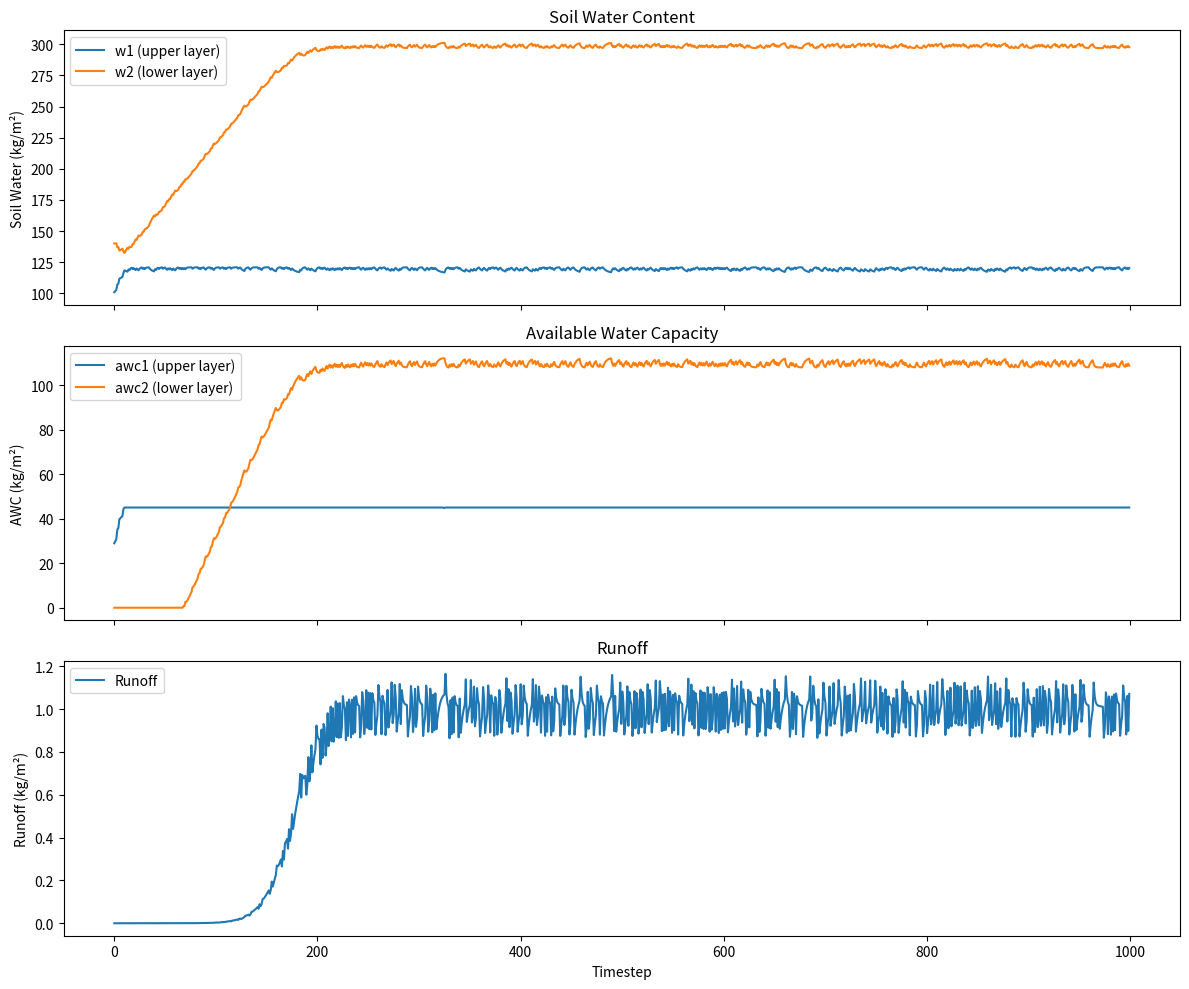
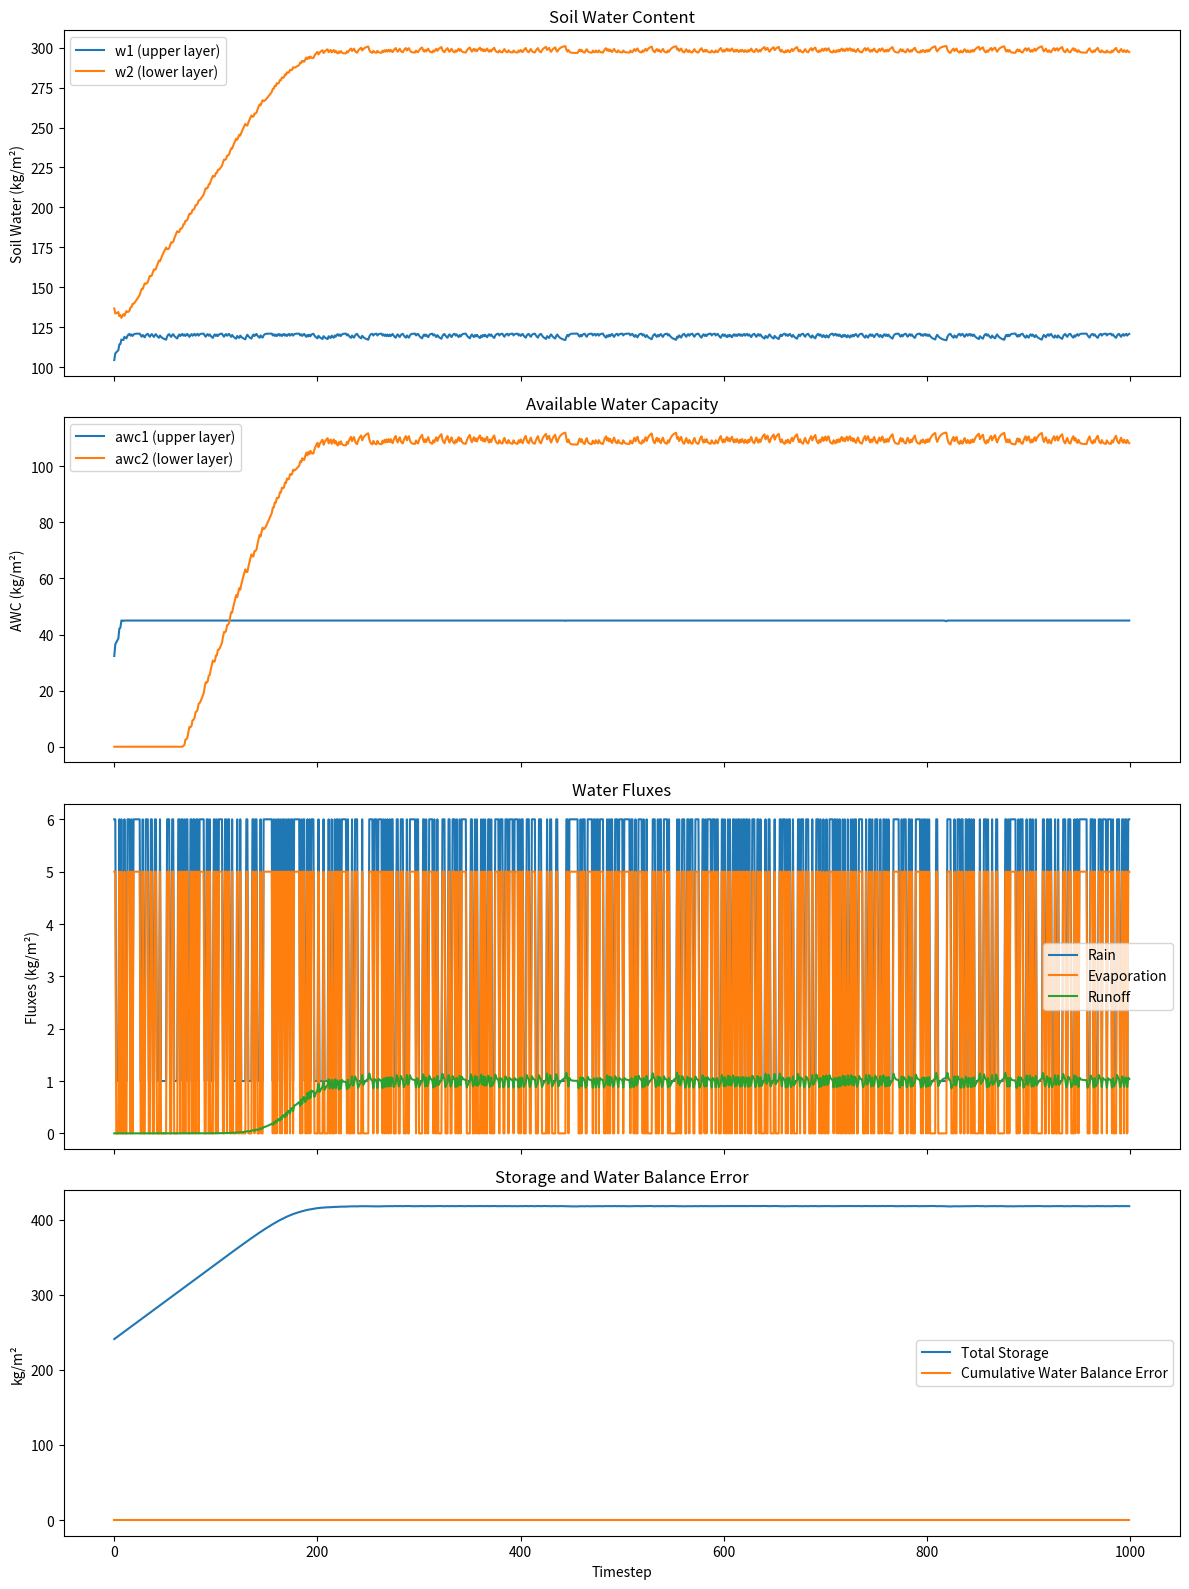

Write Python code to recreate these figures, in order.
# ! Copyright 2017- LabTerra

# !     This program is free software: you can redistribute it and/or modify
# !     it under the terms of the GNU General Public License as published by
# !     the Free Software Foundation, either version 3 of the License, or
# !     (at your option) any later version.)

# !     This program is distributed in the hope that it will be useful,
# !     but WITHOUT ANY WARRANTY; without even the implied warranty of
# !     MERCHANTABILITY or FITNESS FOR A PARTICULAR PURPOSE.  See the
# !     GNU General Public License for more details.

# !     You should have received a copy of the GNU General Public License
# !     along with this program.  If not, see <http://www.gnu.org/licenses/>.

# [redacted]

import warnings
from math import log as ln
# from numba import jit
# import caete_module as caete_mod


def rwarn(txt='RuntimeWarning'):
    """Raise a runtime warning with the given text.

    Args:
        txt (str): The warning message to display. Defaults to 'RuntimeWarning'.
    """
    warnings.warn(f"{txt}", RuntimeWarning)


def B_func(Th33, Th1500):
    """calculates the coefficient of moisture-tension"""

    D = ln(Th33) - ln(Th1500)
    B = (ln(1500) - ln(33)) / D

    def lbd_func(C):
        """return the slope of logarithmic tension-moisture curve"""
        if C == 0:
            return 0.0
        lbd = 1 / C
        return lbd

    return lbd_func(B)

# @jit(nopython=True)
def ksat_func(ThS, Th33, lbd):
    """soil conductivity in saturated condition. Output in mm/h"""

    # assert ThS > Th33, "sat <= fc IN ksat_func"
    ksat = 1930 * (ThS - Th33) ** (3 - lbd)
    return ksat

# @jit(nopython=True)
def kth_func(Th, ThS, lbd, ksat):
    """soil conductivity in unsaturated condition. Output in mm/h"""
    if Th < 0.0:
        # rwarn("water content < 0 IN kth_func")
        Th = 0.0
    kth = ksat * (Th / ThS) ** (3 + (2 / lbd))

    return kth


class soil_water:

    def __init__(self, ws1, ws2, fc1, fc2, wp1, wp2):
        """
        ws: float: water saturation (Fraction  of soil volume - all)
        fc: float: field capacity
        wp: float: wilting point
        """
        assert ws1 > fc1 and fc1 > wp1
        assert ws1 > 0.0 and ws1 <= 1.0
        assert fc1 > 0.0 and fc1 <= 1.0
        assert wp1 > 0.0 and wp1 <= 1.0

        assert ws2 > fc2 and fc2 > wp2
        assert ws2 > 0.0 and ws2 <= 1.0
        assert fc2 > 0.0 and fc2 <= 1.0
        assert wp2 > 0.0 and wp2 <= 1.0

        self.ws1 = ws1
        self.fc1 = fc1
        self.wp1 = wp1

        self.ws2 = ws2
        self.fc2 = fc2
        self.wp2 = wp2

        # Soil Water POols mm (Kg m-2). We subtract the water content at wilt point
        self.w1 = 100.0  # Initial water content
        self.w2 = 140.0  # Initial water content
        self.awc1 = self.w1 - (self.wp1 * self.w1)
        self.awc2 = self.w2 - (self.wp2 * self.w2)


        # Set pool sizes
        # Kilograms of water that would fit the  soil layers in the ausence of soil
        self.p1_vol = 300.0  # Kg(H2O) - Layer 1
        self.p2_vol = 700.0  # Kg(H2O) - Layer 2

        # MAX soil water depth kg m-2
        self.w1_max = self.p1_vol * self.ws1
        self.w2_max = self.p2_vol * self.ws2

        self.wmax = self.w1_max + self.w2_max

        self.lbd_1 = B_func(self.fc1, self.wp1)

        self.ksat_1 = ksat_func(self.ws1, self.fc1, self.lbd_1)

        self.lbd_2 = B_func(self.fc2, self.wp2)

        self.ksat_2 = ksat_func(self.ws2, self.fc2, self.lbd_2)

    def calc_awc(self):
        """Calculates the available water capacity for the grid cell"""
        # self.awc1 = max(0.0, self.w1 - (self.wp1 * self.w1))
        # self.awc2 = max(0.0, self.w2 - (self.wp2 * self.w2))
        # Layer 1
        fc1_amt = self.fc1 * self.p1_vol
        wp1_amt = self.wp1 * self.p1_vol
        self.awc1 = max(0.0, min(self.w1, fc1_amt) - wp1_amt)
        # Layer 2
        fc2_amt = self.fc2 * self.p2_vol
        wp2_amt = self.wp2 * self.p2_vol
        self.awc2 = max(0.0, min(self.w2, fc2_amt) - wp2_amt)

    def calc_total_water(self):
        """Returns the total water content in the soil (kg m-2)."""
        return self.w1 + self.w2

    def _update_pool(self, prain, evapo):
        """Calculates upper and lower soil water pools for the grid cell,
        as well as the grid runoff and the water fluxes between layers"""

        # evapo adaptation to use in both layers
        ev1 = evapo * 0.3  # Kg m-2
        ev2 = evapo - ev1  # Kg m-2

        # runoff initial values
        runoff1 = 0.0  # Kg m-2
        runoff2 = 0.0  # Kg m-2
        ret1 = 0.0  # Kg m-2

        # POOL 1 - 0-30 cm
        # rainfall addition to upper water content
        self.w1 += prain  # kg m-2

        if self.w1 > self.w1_max:
            # saturated condition (runoff and flux)
            runoff1 += (self.w1 - self.w1_max)
            self.w1 = self.w1_max
            flux1_mm = self.ksat_1 * 24.0  # Kg m-2 day-1
        else:
            # unsaturated condition (no runoff)
            w1_vol = self.w1 / self.p1_vol
            flux1_mm = kth_func(w1_vol, self.ws1, self.lbd_1,
                                self.ksat_1) * 24.0  # Kg m-2 day-1

        # Update pool 1

        self.w1 -= (ev1 + flux1_mm)

        # POOL 2 30-100 cm
        # Flux comming from w1
        self.w2 += flux1_mm  # Kg m-2 day-1
        if self.w2 < 0.0:
            self.w2 = 0.0

        if self.w2 > self.w2_max:
            # saturated condition
            ret1 = self.w2 - self.w2_max
            # The surplus remains in w1
            self.w1 += ret1
            # Check w1 runoff by return
            if self.w1 > self.w1_max:
                runoff1 += (self.w1 - self.w1_max)
                self.w1 = self.w1_max
            self.w2 = self.w2_max
            runoff2 += self.ksat_2 * 24.0
        else:
            w2_vol = self.w2 / self.p2_vol
            # unsaturated condition (runoff)
            runoff2 += kth_func(w2_vol, self.ws2,
                                self.lbd_2, self.ksat_2) * 24.0

        self.w2 -= (runoff2 + ev2)
        if runoff1 < 1e-17:
            runoff1 = 0.0
        if runoff2 < 1e-17:
            runoff2 = 0.0

        # Update available water capacity
        self.calc_awc()

        return runoff1 + runoff2


def test_water_balance():
    import numpy as np

    ws1, ws2 = 0.45, 0.48
    fc1, fc2 = 0.39, 0.43
    wp1, wp2 = 0.24, 0.27

    wp = soil_water(ws1, ws2, fc1, fc2, wp1, wp2)

    nsteps = 100000
    total_rain = 0.0
    total_evap = 0.0
    total_runoff = 0.0

    initial_storage = wp.calc_total_water()

    for x in range(nsteps):
        evapo = abs(np.random.normal()) if np.random.normal() > 0 else 0
        rain = evapo + abs(np.random.normal())
        runoff = wp._update_pool(rain, evapo)
        wp.w1 = 0.0 if wp.w1 < 0.0 else wp.w1
        wp.w2 = 0.0 if wp.w2 < 0.0 else wp.w2

        total_rain += rain
        total_evap += evapo
        total_runoff += runoff

    final_storage = wp.calc_total_water()
    storage_change = final_storage - initial_storage
    balance_error = total_rain - (total_evap + total_runoff + storage_change)

    print(f"Initial storage: {initial_storage:.4f} kg/m2")
    print(f"Final storage:   {final_storage:.4f} kg/m2")
    print(f"Total rain:      {total_rain:.4f} kg/m2")
    print(f"Total evap:      {total_evap:.4f} kg/m2")
    print(f"Total runoff:    {total_runoff:.4f} kg/m2")
    print(f"Storage change:  {storage_change:.4f} kg/m2")
    print(f"Water balance error (should be ~0): {balance_error:.6e} kg/m2")
    if abs(balance_error) > 1e-6:
        print("Warning: Water balance error exceeds tolerance!")
    else:
        print("Water balance is within acceptable limits: < 1e-6 kg/m2")


def main():
    import numpy as np
    import matplotlib.pyplot as plt

    ws1, ws2 = 0.45, 0.48
    fc1, fc2 = 0.39, 0.43
    wp1, wp2 = 0.24, 0.27

    wp = soil_water(ws1, ws2, fc1, fc2, wp1, wp2)

    nsteps = 1000
    w1_list = []
    w2_list = []
    awc1_list = []
    awc2_list = []
    runoff_list = []

    for x in range(nsteps):
        evapo = 5 if np.random.normal() > 0 else 0
        roff = wp._update_pool(evapo + 1, evapo)
        wp.w1 = 0.0 if wp.w1 < 0.0 else wp.w1
        wp.w2 = 0.0 if wp.w2 < 0.0 else wp.w2
        w1_list.append(wp.w1)
        w2_list.append(wp.w2)
        awc1_list.append(wp.awc1)
        awc2_list.append(wp.awc2)
        runoff_list.append(roff)

    # Plotting
    fig, axs = plt.subplots(3, 1, figsize=(12, 10), sharex=True)
    axs[0].plot(w1_list, label='w1 (upper layer)')
    axs[0].plot(w2_list, label='w2 (lower layer)')
    axs[0].set_ylabel('Soil Water (kg/m²)')
    axs[0].legend()
    axs[0].set_title('Soil Water Content')

    axs[1].plot(awc1_list, label='awc1 (upper layer)')
    axs[1].plot(awc2_list, label='awc2 (lower layer)')
    axs[1].set_ylabel('AWC (kg/m²)')
    axs[1].legend()
    axs[1].set_title('Available Water Capacity')

    axs[2].plot(runoff_list, label='Runoff')
    axs[2].set_ylabel('Runoff (kg/m²)')
    axs[2].set_xlabel('Timestep')
    axs[2].legend()
    axs[2].set_title('Runoff')

    plt.tight_layout()
    plt.show()


def test_water_balance_plot():
    import numpy as np
    import matplotlib.pyplot as plt

    ws1, ws2 = 0.45, 0.48
    fc1, fc2 = 0.39, 0.43
    wp1, wp2 = 0.24, 0.27

    wp = soil_water(ws1, ws2, fc1, fc2, wp1, wp2)

    nsteps = 1000
    total_rain = 0.0
    total_evap = 0.0
    total_runoff = 0.0

    initial_storage = wp.calc_total_water()

    w1_list = []
    w2_list = []
    awc1_list = []
    awc2_list = []
    runoff_list = []
    rain_list = []
    evap_list = []
    storage_list = []
    balance_error_list = []

    for x in range(nsteps):
        evapo = 5 if np.random.normal() > 0 else 0
        rain = evapo + 1
        runoff = wp._update_pool(rain, evapo)
        wp.w1 = 0.0 if wp.w1 < 0.0 else wp.w1
        wp.w2 = 0.0 if wp.w2 < 0.0 else wp.w2

        total_rain += rain
        total_evap += evapo
        total_runoff += runoff

        w1_list.append(wp.w1)
        w2_list.append(wp.w2)
        awc1_list.append(wp.awc1)
        awc2_list.append(wp.awc2)
        runoff_list.append(runoff)
        rain_list.append(rain)
        evap_list.append(evapo)
        storage_list.append(wp.calc_total_water())
        # Water balance error up to this step
        storage_change = wp.calc_total_water() - initial_storage
        balance_error = total_rain - (total_evap + total_runoff + storage_change)
        balance_error_list.append(balance_error)

    # Plotting
    fig, axs = plt.subplots(4, 1, figsize=(12, 16), sharex=True)
    axs[0].plot(w1_list, label='w1 (upper layer)')
    axs[0].plot(w2_list, label='w2 (lower layer)')
    axs[0].set_ylabel('Soil Water (kg/m²)')
    axs[0].legend()
    axs[0].set_title('Soil Water Content')

    axs[1].plot(awc1_list, label='awc1 (upper layer)')
    axs[1].plot(awc2_list, label='awc2 (lower layer)')
    axs[1].set_ylabel('AWC (kg/m²)')
    axs[1].legend()
    axs[1].set_title('Available Water Capacity')

    axs[2].plot(rain_list, label='Rain')
    axs[2].plot(evap_list, label='Evaporation')
    axs[2].plot(runoff_list, label='Runoff')
    axs[2].set_ylabel('Fluxes (kg/m²)')
    axs[2].legend()
    axs[2].set_title('Water Fluxes')

    axs[3].plot(storage_list, label='Total Storage')
    axs[3].plot(balance_error_list, label='Cumulative Water Balance Error')
    axs[3].set_ylabel('kg/m²')
    axs[3].set_xlabel('Timestep')
    axs[3].legend()
    axs[3].set_title('Storage and Water Balance Error')

    plt.tight_layout()
    plt.show()


if __name__ == "__main__":
    main()
    test_water_balance()
    test_water_balance_plot()

